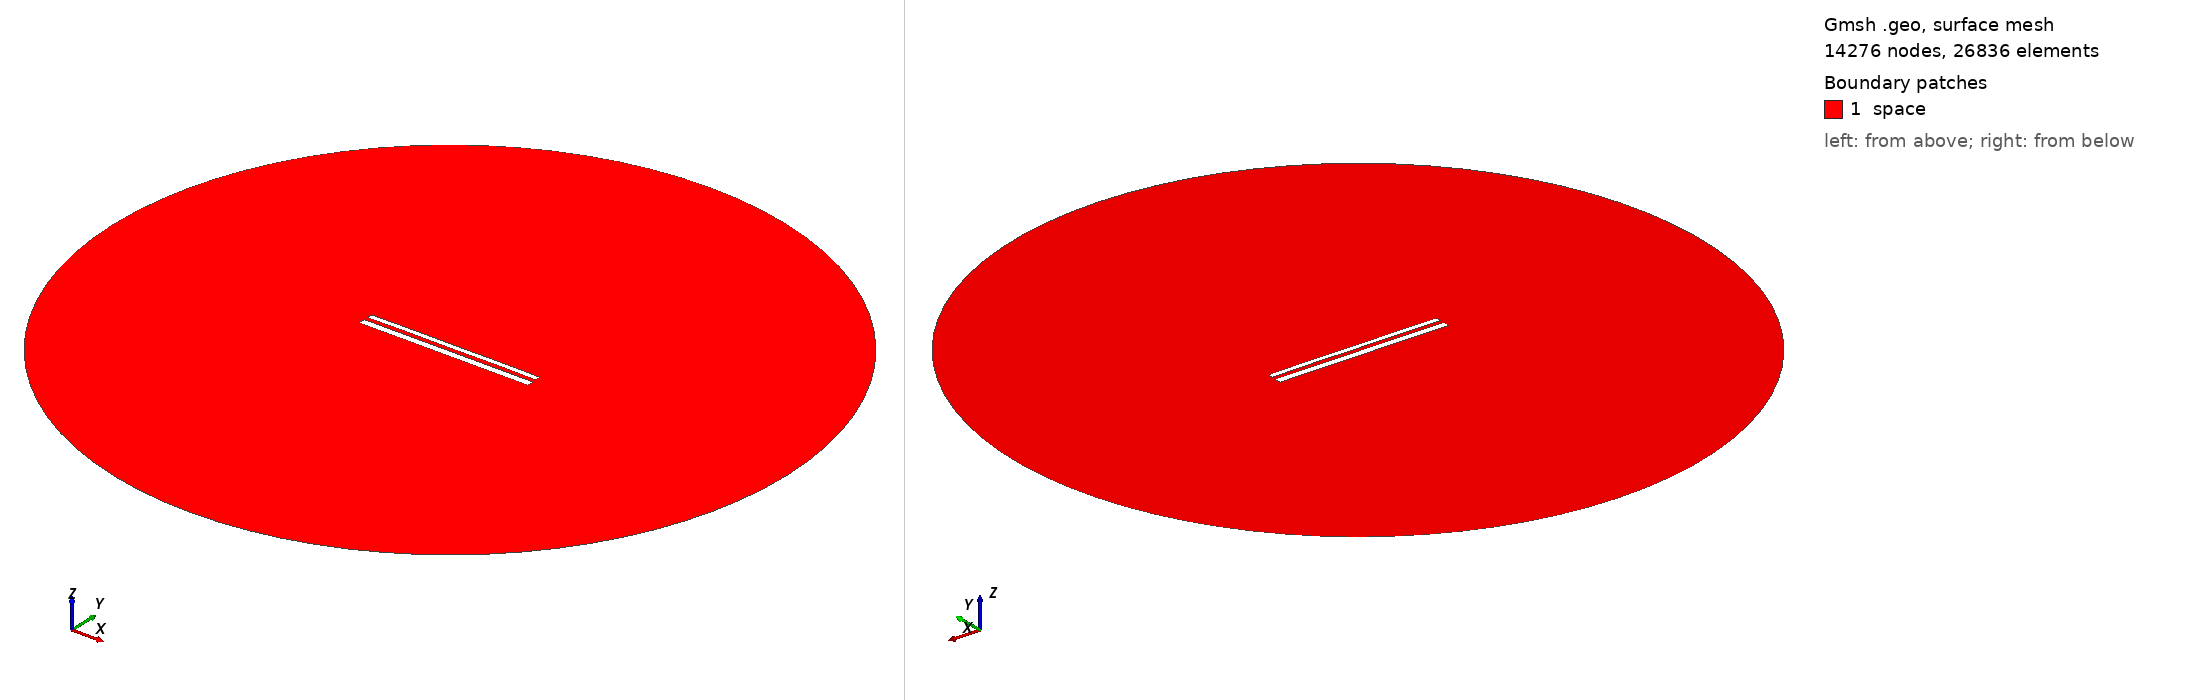

Gmsh geometry script, surface-meshed: 14276 nodes, 26836 surface elements. Boundary patches (legend numbers): 1 space. Left view from above one corner, right view from below the opposite corner. Legend entries are the model's physical surfaces. The drawing asked Gmsh for element sizes between 1% and 20% of the model's largest extent; the script's own settings can give other sizes.

=== 11714.geo (drawn) ===
//---------------------------------------
// Geometry kernel
//---------------------------------------

SetFactory("OpenCASCADE");



//---------------------------------------
// Parameters of the geometry
//---------------------------------------

// Overetch of the upper plate
overetch = 0.375;

// Distance between the plates
distance = 2.25;

// Discretization over the x axis (for the deformation)
nx = 50; 

// Length of the plate
L = 100 - overetch; 

// Number of modes
n = 4; 

// 1st mode coefficient
coeff(1) = 0.07499999999999998;
beta(1) = 0.596864 * 3.1415926535 / L;

// 2nd mode coefficient
coeff(2) = 0.07499999999999998;
beta(2) = 1.49418 * 3.1415926535 / L;

// 3rd mode coefficient
coeff(3) = 0.0;
beta(3) = 2.50025 * 3.1415926535 / L;

// 4th mode coefficient
coeff(4) = 0.07499999999999998;
beta(4) = 3.49999 * 3.1415926535 / L;



//---------------------------------------
// Upper plate (deformed rectangle)
//---------------------------------------

// Coordiantes of the upper plate
xmin = -50;
xmax = 50 - overetch;

// Height of the upper plate
yheight = 4 - 2 * overetch;

// Indexes of the points
UpperID[] = {};
LowerID[] = {};
LeftID[] = {};
RightID[] = {};

// Point index
p = 1;

// Horizontal edges
For i In {1:nx}
    x = xmin + (i-1)*(xmax - xmin)/(nx-1);

    y_bottom = distance / 2 + overetch;
    For j In {1:n}
        C = (Cosh(beta(j)*L) + Cos(beta(j)*L)) / (Sinh(beta(j)*L) + Sin(beta(j)*L));
        y_bottom  = y_bottom + coeff(j) * (Cosh(beta(j)*(x+50)) - Cos(beta(j)*(x+50)) - C * (Sinh(beta(j)*(x+50)) - Sin(beta(j)*(x+50))));
    EndFor

    y_top = y_bottom + yheight;

    Point(p) = {x, y_top, 0, 1.0};
    UpperID[i] = p;
    p = p + 1;

    Point(p) = {x, y_bottom, 0, 1.0};
    LowerID[i] = p;
    p = p + 1;
EndFor

// Create point lists
UpperPts[] = {}; LowerPts[] = {};
For i In {1:nx}
  UpperPts[] += {UpperID[i]};
  LowerPts[] += {LowerID[i]};
EndFor

// Build splines
Spline(1) = {UpperPts[]};
Spline(2) = {LowerPts[]};
Line(3) = {LowerPts[nx-1], UpperPts[nx-1]};
Line(4) = {LowerPts[0], UpperPts[0]};

// Build the plane surface
Curve Loop(1) = {2, 3, -1, -4};
Plane Surface(1) = {1};



//---------------------------------------
// Lower plate (rectangle)
//---------------------------------------

// Vertices
Point(1001) = {-50, -1, 0, 1.0};
Point(1002) = { 50, -1, 0, 1.0};
Point(1003) = { 50,  -5, 0, 1.0};
Point(1004) = {-50,  -5, 0, 1.0};

// Edges
Line(5) = {1001, 1002};
Line(6) = {1002, 1003};
Line(7) = {1003, 1004};
Line(8) = {1004, 1001};

// Plane surface
Line Loop(2) = {5, 6, 7, 8};
Plane Surface(2) = {2}; 



//---------------------------------------
// Outer (fictious) boundary
//---------------------------------------

// Points
Point(1005) = {0, 0, 0};       // Center
Point(1006) = {200, 0, 0};     // Start point
Point(1007) = {0, 200, 0};     // 90 degrees
Point(1008) = {-200, 0, 0};    // 180 degrees
Point(1009) = {0, -200, 0};    // 270 degrees

// Circle arcs (each needs start, center, end)
Circle(9) = {1006, 1005, 1007};
Circle(10) = {1007, 1005, 1008};
Circle(11) = {1008, 1005, 1009};
Circle(12) = {1009, 1005, 1006};

// Plane surface for the entire domain
Curve Loop(3) = {9, 10, 11, 12};
Surface(3) = {3};

// Subtract the plates from the whole domain to obtain the actual domain where we want to solve the equations
BooleanDifference{ Surface{3}; Delete; }{ Surface{1}; Surface{2}; Delete; }




//---------------------------------------
// Transfinite Lines/Curves
//---------------------------------------

// Set the number of points on the boundaries
r = 7;

// Plates
Transfinite Curve {1, 2} = 50*r Using Progression 1;
Transfinite Curve {3, 4} = 2*r Using Progression 1;
Transfinite Line {5, 7} = 50*r Using Progression 1;
Transfinite Line {6, 8} = 2*r Using Progression 1;

// Outer boundary
Transfinite Line {9, 10, 11, 12} = 20 Using Progression 1;



//---------------------------------------
// Physical groups
//---------------------------------------                

// Physical curves (boundaries)
Physical Line("force_segment", 10) = {2};
Physical Line("upper_plate", 11) = {1, 3, 4};
Physical Line("lower_plate", 12) = {5, 6, 7, 8};
Physical Line("boundary", 20) = {9, 10, 11, 12};

// Physical Surfaces
Physical Surface("space", 30) = {3};



//---------------------------------------
// 6. Generate the Mesh
//---------------------------------------

// 2D mesh generation
Mesh 2;
